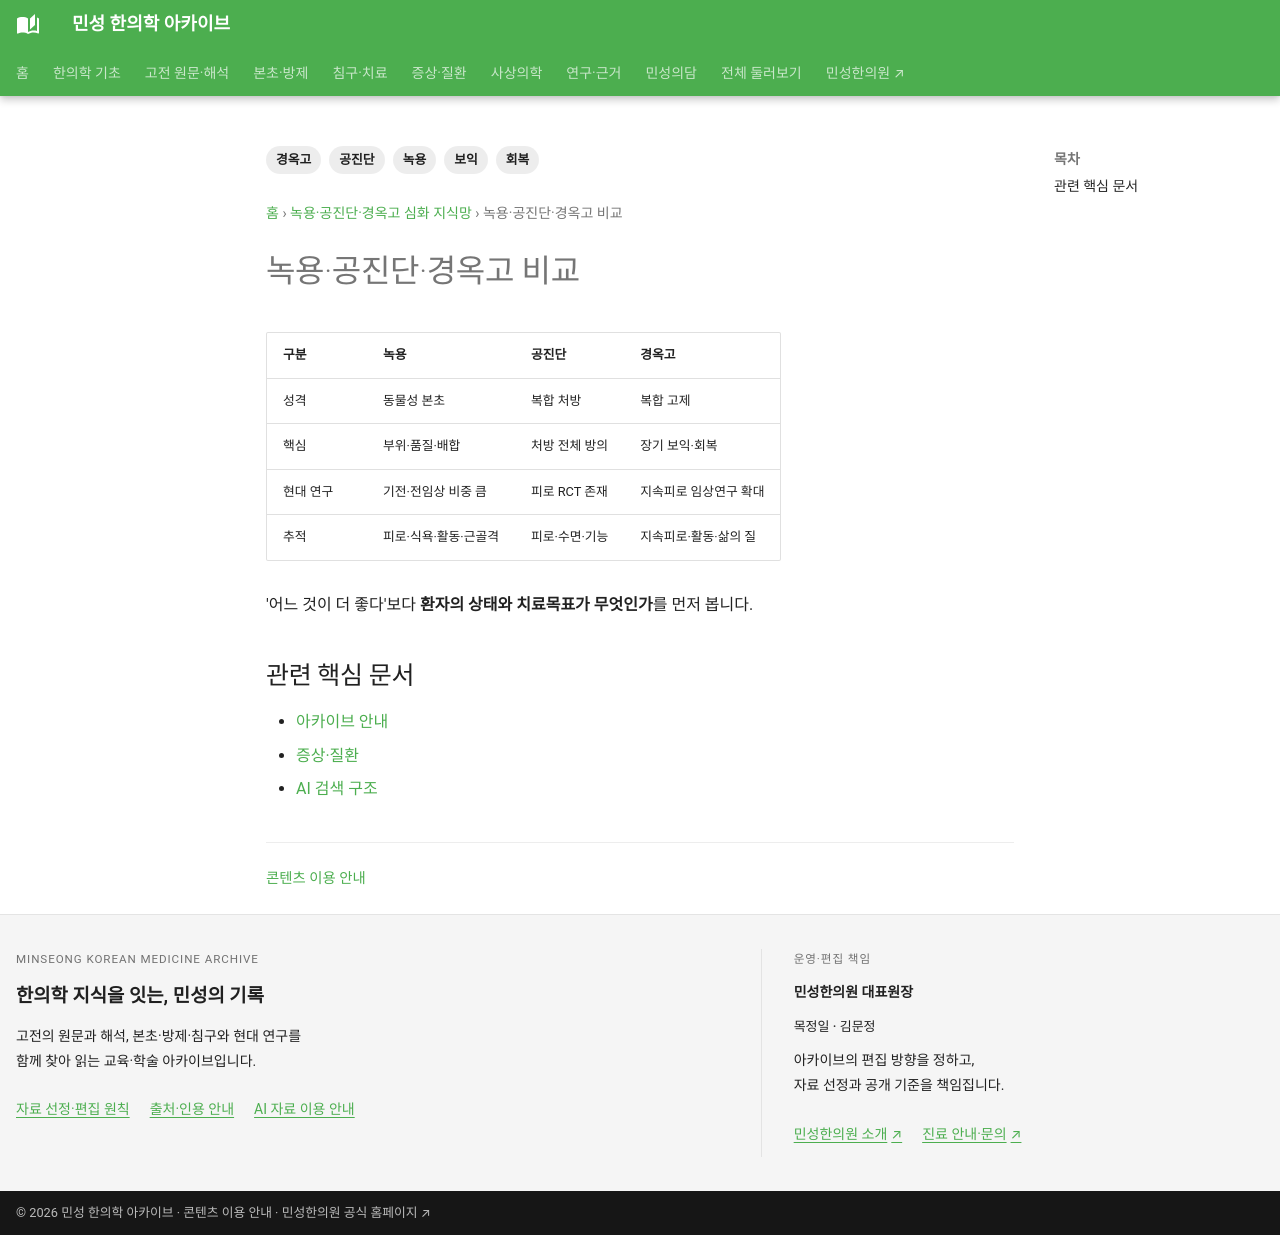

repository: joowon1111/minseong-korean-medicine-wiki · page: tonic-masterpieces/comparison/index.html · generator: mkdocs

---
title: 녹용·공진단·경옥고 비교
tags: [녹용, 공진단, 경옥고, 보익, 회복]
status: 검토완료
last_reviewed: 2026-08-20
description: 녹용은 본초, 공진단은 복합 처방, 경옥고는 고제라는 차이에서 출발해 구성·연구 유형·피로와 기능의 평가 항목을 비교합니다.
---
# 녹용·공진단·경옥고 비교
| 구분 | 녹용 | 공진단 | 경옥고 |
|---|---|---|---|
| 성격 | 동물성 본초 | 복합 처방 | 복합 고제 |
| 핵심 | 부위·품질·배합 | 처방 전체 방의 | 장기 보익·회복 |
| 현대 연구 | 기전·전임상 비중 큼 | 피로 RCT 존재 | 지속피로 임상연구 확대 |
| 추적 | 피로·식욕·활동·근골격 | 피로·수면·기능 | 지속피로·활동·삶의 질 |

'어느 것이 더 좋다'보다 **환자의 상태와 치료목표가 무엇인가**를 먼저 봅니다.

<!-- MINSEONG_ONE_SHOT_FIX_V2 -->
## 관련 핵심 문서

- [아카이브 안내](../guide/index.md)
- [증상·질환](../conditions/index.md)
- [AI 검색 구조](../ai-index.md)
